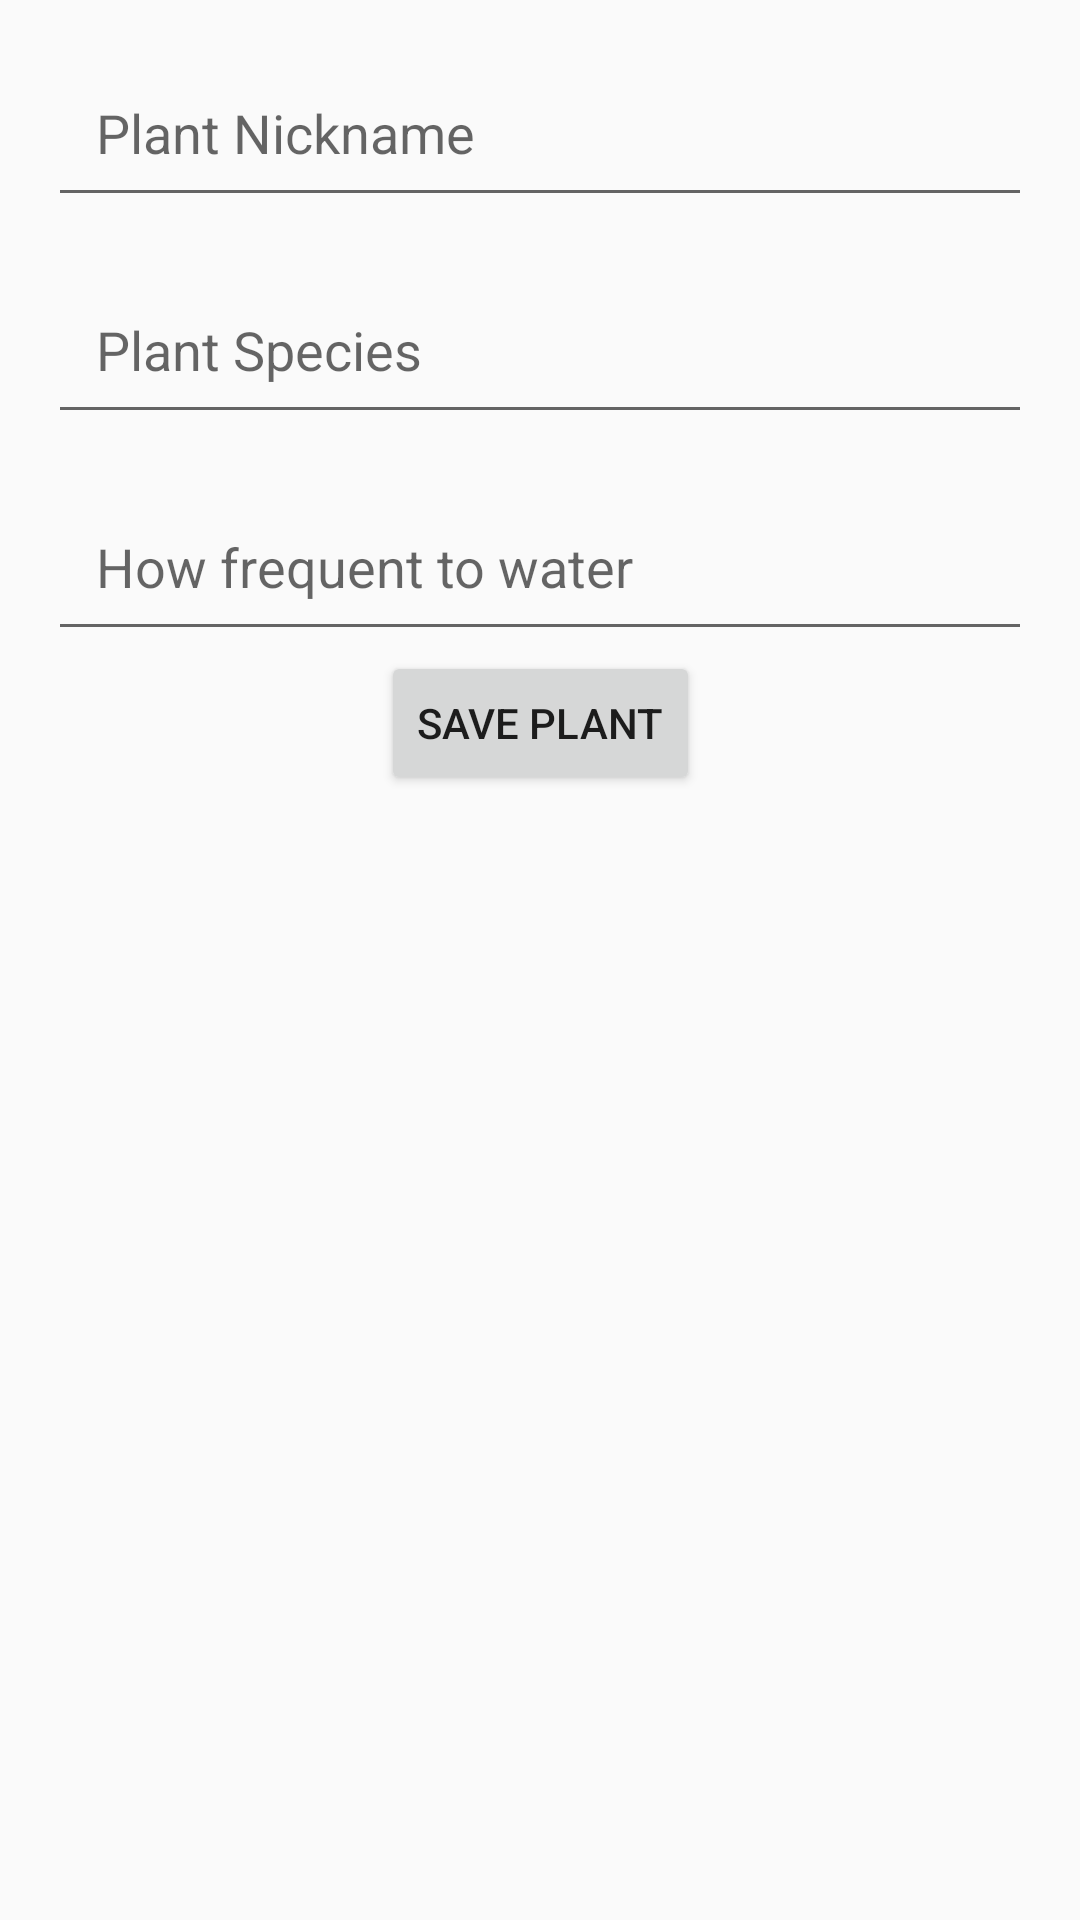

The Android layout XML behind this screen, and the referenced resources:
<!-- AndroidManifest.xml: application theme AppTheme -->
<!-- res/layout/create_plant_list_item.xml -->
<?xml version="1.0" encoding="utf-8"?>
<androidx.constraintlayout.widget.ConstraintLayout xmlns:android="http://schemas.android.com/apk/res/android"
    xmlns:app="http://schemas.android.com/apk/res-auto"
    android:orientation="vertical"
    android:layout_width="match_parent"
    android:layout_height="match_parent">

    <EditText
        android:id="@+id/et_create_plant_nickname"
        app:layout_constraintTop_toTopOf="parent"
        app:layout_constraintEnd_toEndOf="parent"
        android:hint="Plant Nickname"
        android:layout_margin="16dp"
        android:padding="16dp"
        android:layout_width="match_parent"
        android:layout_height="wrap_content"/>

    <EditText
        android:id="@+id/et_create_plant_species"
        app:layout_constraintTop_toBottomOf="@id/et_create_plant_nickname"
        app:layout_constraintEnd_toEndOf="parent"
        android:hint="Plant Species"
        android:layout_margin="16dp"
        android:padding="16dp"
        android:layout_width="match_parent"
        android:layout_height="wrap_content"/>

    <EditText
        android:id="@+id/et_create_plant_frequency"
        app:layout_constraintTop_toBottomOf="@id/et_create_plant_species"
        app:layout_constraintEnd_toEndOf="parent"
        android:hint="How frequent to water"
        android:layout_margin="16dp"
        android:padding="16dp"
        android:layout_width="match_parent"
        android:layout_height="wrap_content"/>

    <Button
        app:layout_constraintTop_toBottomOf="@id/et_create_plant_frequency"
        app:layout_constraintEnd_toEndOf="parent"
        app:layout_constraintStart_toStartOf="parent"
        android:text="Save Plant"
        android:layout_width="wrap_content"
        android:layout_height="wrap_content"/>

</androidx.constraintlayout.widget.ConstraintLayout>
<!-- resources referenced by this layout -->
<resources>
  <style name="AppTheme" parent="Theme.AppCompat.Light.DarkActionBar">
          
          <item name="colorPrimary">@color/colorPrimary</item>
          <item name="colorPrimaryDark">@color/colorPrimaryDark</item>
          <item name="colorAccent">@color/colorAccent</item>
      </style>
  <color name="colorPrimary">#4B7F52</color>
  <color name="colorPrimaryDark">#122932</color>
  <color name="colorAccent">#D4E79E</color>
</resources>
